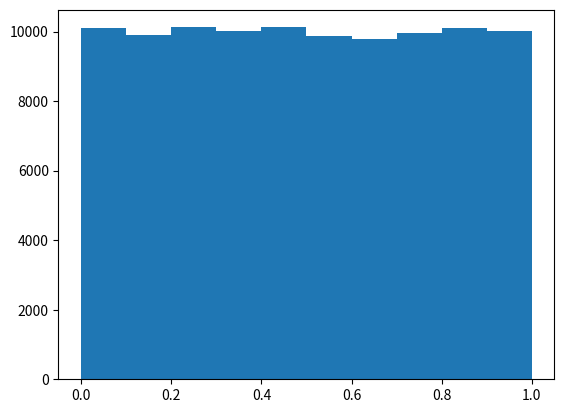
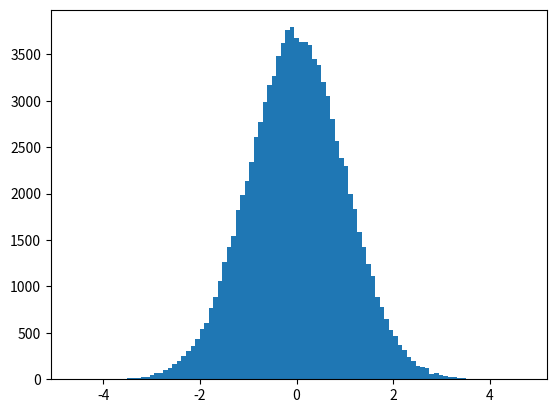
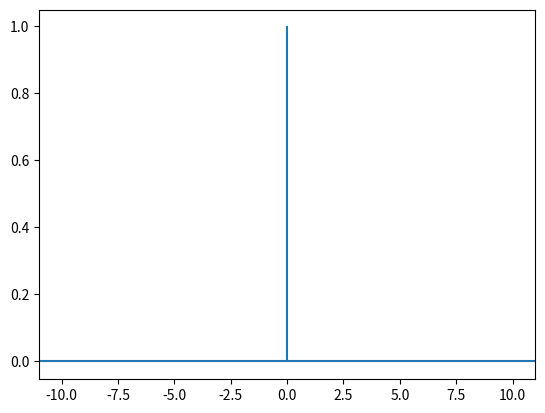
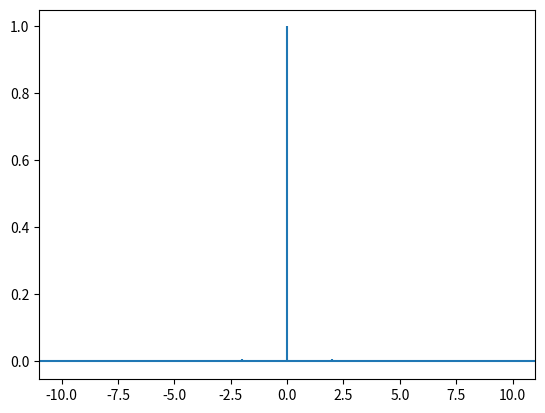
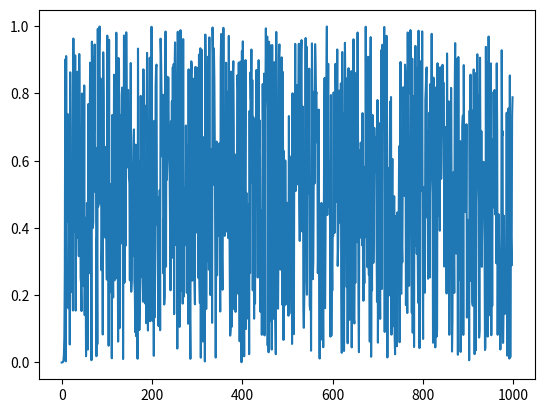

Recreate these plots in Python, in order.
#!/usr/bin/env python3
# -*- coding: utf-8 -*-
"""
Created on Fri Dec 13 14:31:09 2019

[redacted]
"""

import numpy as np
import matplotlib.pyplot as plt


try:
    plt.close('all')
except:
    pass


#a, b, c= 11, 0, 2**2

a, b, c= 65539, 0, 2**31


n=100000
X   = np.zeros(n)
U   = np.zeros(n)
N   = np.zeros(n)
X[0] = 0.5
U[0] = X[0]/c


for i in range(n-1):
    X[i+1] = np.mod((a*X[i]+b),c)
    U[i+1] = X[i+1]/c
    
for i in range(2,n):
    N[i] = (-2*np.log(U[i-1]))**(1/2)*np.cos(2*np.pi*U[i-2])
    
print(U)
plt.figure(1)
plt.hist(U)

plt.figure(2)
plt.hist(N,bins=100)

plt.figure(3)
plt.acorr(N)

plt.figure(4)
plt.acorr(U-np.mean(U))

plt.figure(5)
plt.plot(U[1:1000])